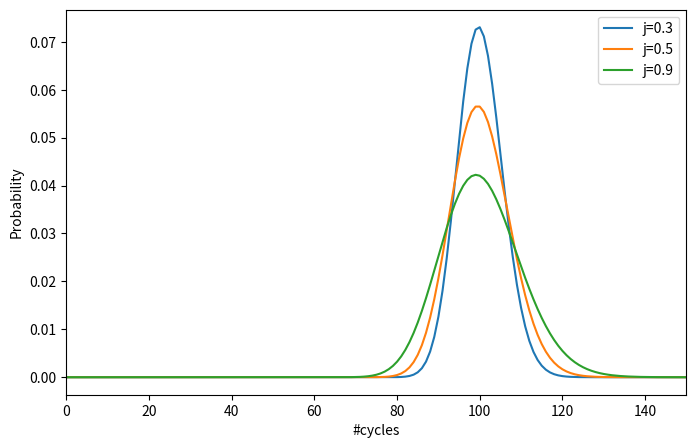
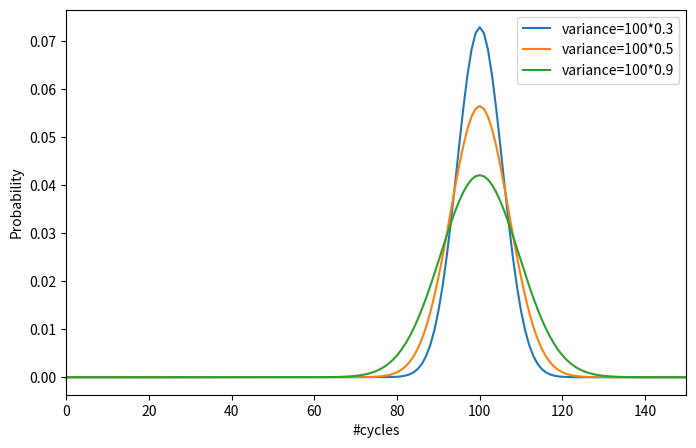

The script that saved these images, in order:
#!/usr/bin/env python3

from functools import lru_cache
from math import exp, pi, sqrt
import matplotlib.pyplot as plt

s = 100 # i_ctrlPeriodM1 + 1
js = (0.3, 0.5, 0.9) # i_ctrlJitter / 2**CTRL_JITTER_W

plotMinCount = 0
plotMaxCount = int(s * 1.5)
plotRangeCMF = range(plotMinCount, plotMaxCount+1)
plotRangePMF = range(len(plotRangeCMF)-1)


@lru_cache(maxsize=512)
def nodePr(count, nSteps, pathPr=(0.25, 0.5, 0.25)): # {{{
    '''Calculate probability of reaching count after n steps in trinomial dist.
       Intended to calculate distribution of period lengths in strobe.v for
       different values of i_ctrlJitter.
    '''

    assert isinstance(count, int), (type(count), count)
    assert 0 <= count <= (nSteps*2), count

    assert isinstance(nSteps, int), (type(nSteps), nSteps)
    assert 0 < nSteps, nSteps

    assert isinstance(pathPr, (tuple, list)), (type(pathPr), pathPr)
    assert 3 == len(pathPr), pathPr
    assert all(isinstance(p, float) for p in pathPr), pathPr
    assert all(p <= 1.0 for p in pathPr), pathPr
    assert (1.0-0.001) < sum(pathPr) < (1.0+0.001), (sum(pathPr), pathPr)

    if 1 == nSteps:
        ret = pathPr[count]
    elif 0 == count:
        ret = nodePr(count,   nSteps-1, pathPr=pathPr) * pathPr[0]
    elif 1 == count:
        ret = nodePr(count-1, nSteps-1, pathPr=pathPr) * pathPr[1] + \
              nodePr(count,   nSteps-1, pathPr=pathPr) * pathPr[0]
    elif (nSteps*2) == count:
        ret = nodePr(count-2, nSteps-1, pathPr=pathPr) * pathPr[2]
    elif (nSteps*2 - 1) == count:
        ret = nodePr(count-2, nSteps-1, pathPr=pathPr) * pathPr[2] + \
              nodePr(count-1, nSteps-1, pathPr=pathPr) * pathPr[1]
    else:
        ret = nodePr(count-2, nSteps-1, pathPr=pathPr) * pathPr[2] + \
              nodePr(count-1, nSteps-1, pathPr=pathPr) * pathPr[1] + \
              nodePr(count,   nSteps-1, pathPr=pathPr) * pathPr[0]

    return ret
# }}} def nodePr

def atLeastPr(count, nSteps, j): # {{{
    '''Probability of reaching at least count over n steps.
       Set count to the desired period, then the CMF of period finishing in n
       steps is calculated with atLeastPr(count, nSteps).
    '''
    if count > (nSteps*2):
        ret = 0.0
    else:
        pathPr = (j/2, 1-j, j/2)
        ret = sum(nodePr(d, nSteps, pathPr=pathPr) \
                  for d in range(count, nSteps*2+1))

    return ret
# }}} def atLeastPr

def gaussianPDF(x, mu=0, sigma=1): # {{{
    '''Gaussian function
    mu is the peak of the curve.
    sigma is spread of the curve.
    '''
    x = float(x)
    mu = float(mu)
    sigma = float(sigma)

    r = (1 / (sigma * sqrt(2 * pi))) * exp(-0.5 * ((x - mu) / sigma)**2)
    return r
# }}} def gaussianPDF

def plot(s, js, CMFs, PMFs): # {{{
    assert len(js) == len(PMFs)
    assert len(CMFs) == len(PMFs)
    assert len(CMFs[0]) == len(PMFs[0])
    assert all(len(c) == len(CMFs[0]) for c in CMFs)
    assert all(len(p) == len(PMFs[0]) for p in PMFs)

    pltRange = range(len(CMFs[0]))

    plt.figure(figsize=(8, 5))
    plt.xlabel("#cycles")
    plt.ylabel("Probability")

    for j, pmf in zip(js, PMFs):
        plt.plot(pmf, label="j=%0.1f" % j)

    plt.legend()
    plt.xlim(plotMinCount, plotMaxCount)

    plt.savefig("strobePeriodPMF.pdf", bbox_inches='tight')
    plt.close()

    # Gaussian approximation
    plt.figure(figsize=(8, 5))
    plt.xlabel("#cycles")
    plt.ylabel("Probability")
    mu = s
    for j in js:
        sigma = sqrt(s * j)
        N = [gaussianPDF(x, mu, sigma) for x in pltRange]
        plt.plot(N, label="variance=%d*%0.01f" % (s, j))
    plt.legend()
    plt.xlim(plotMinCount, plotMaxCount)
    plt.savefig("strobePeriodApproxPDF.pdf", bbox_inches='tight')
    plt.close()

# }}} def plot

CMFs = []
PMFs = []
for j in js:
    cmf = []
    for n in plotRangeCMF:
        cmf.append(atLeastPr(s, n, j))
    CMFs.append(cmf)

    pmf = [0]
    for i in plotRangePMF:
        pmf.append(cmf[i+1] - cmf[i])
    PMFs.append(pmf)

plot(s, js, CMFs, PMFs)
